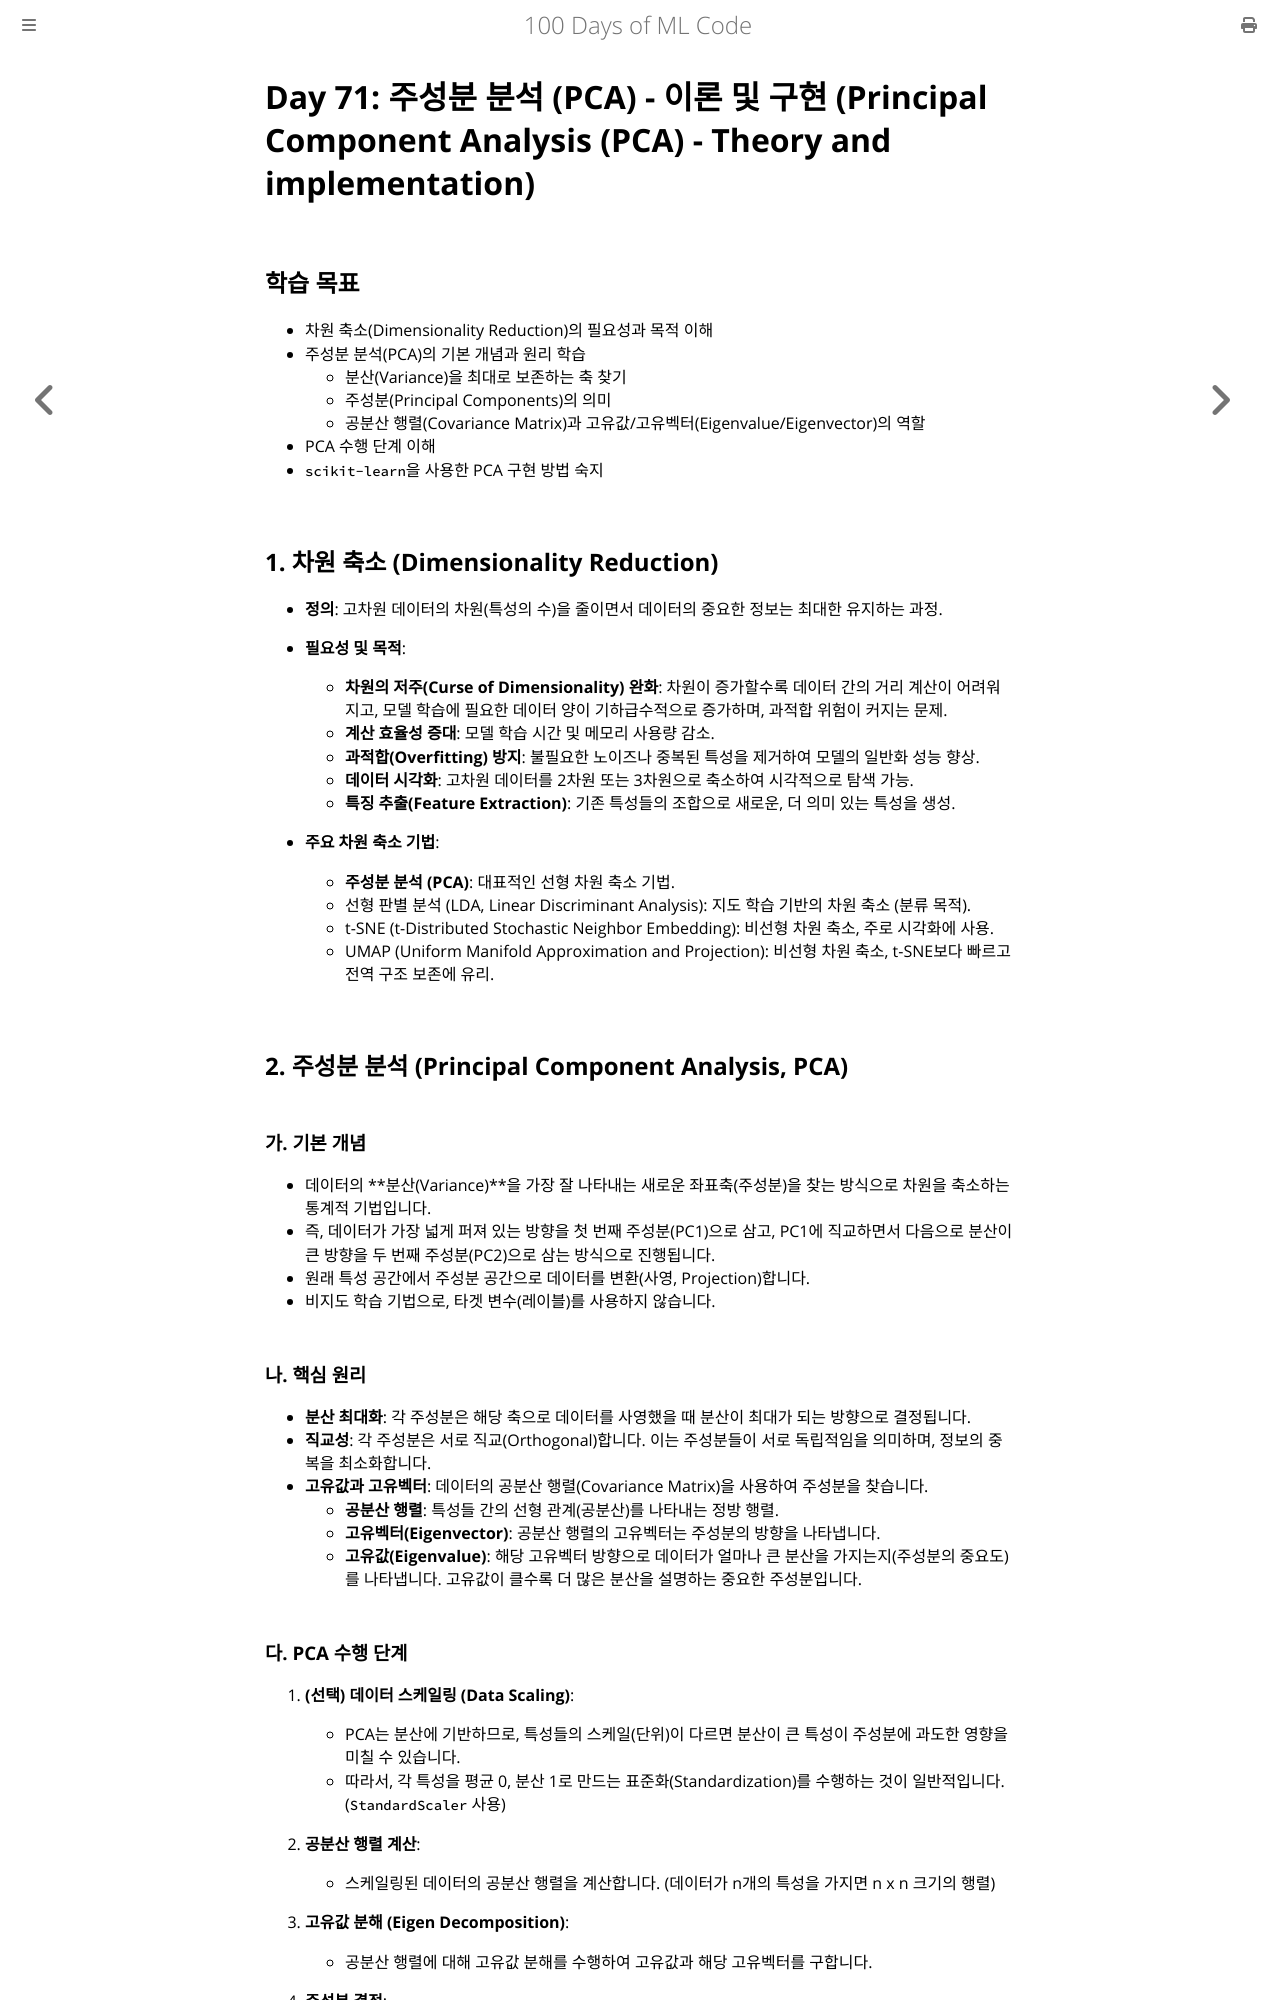

repository: partrita/100-Days-Of-ML-Code · page: Code/Day_71_PCA_Theory_Implementation.html · generator: mdbook

# Day 71: 주성분 분석 (PCA) - 이론 및 구현 (Principal Component Analysis (PCA) - Theory and implementation)

## 학습 목표
- 차원 축소(Dimensionality Reduction)의 필요성과 목적 이해
- 주성분 분석(PCA)의 기본 개념과 원리 학습
    - 분산(Variance)을 최대로 보존하는 축 찾기
    - 주성분(Principal Components)의 의미
    - 공분산 행렬(Covariance Matrix)과 고유값/고유벡터(Eigenvalue/Eigenvector)의 역할
- PCA 수행 단계 이해
- `scikit-learn`을 사용한 PCA 구현 방법 숙지

## 1. 차원 축소 (Dimensionality Reduction)
- **정의**: 고차원 데이터의 차원(특성의 수)을 줄이면서 데이터의 중요한 정보는 최대한 유지하는 과정.
- **필요성 및 목적**:
    - **차원의 저주(Curse of Dimensionality) 완화**: 차원이 증가할수록 데이터 간의 거리 계산이 어려워지고, 모델 학습에 필요한 데이터 양이 기하급수적으로 증가하며, 과적합 위험이 커지는 문제.
    - **계산 효율성 증대**: 모델 학습 시간 및 메모리 사용량 감소.
    - **과적합(Overfitting) 방지**: 불필요한 노이즈나 중복된 특성을 제거하여 모델의 일반화 성능 향상.
    - **데이터 시각화**: 고차원 데이터를 2차원 또는 3차원으로 축소하여 시각적으로 탐색 가능.
    - **특징 추출(Feature Extraction)**: 기존 특성들의 조합으로 새로운, 더 의미 있는 특성을 생성.

- **주요 차원 축소 기법**:
    - **주성분 분석 (PCA)**: 대표적인 선형 차원 축소 기법.
    - 선형 판별 분석 (LDA, Linear Discriminant Analysis): 지도 학습 기반의 차원 축소 (분류 목적).
    - t-SNE (t-Distributed Stochastic Neighbor Embedding): 비선형 차원 축소, 주로 시각화에 사용.
    - UMAP (Uniform Manifold Approximation and Projection): 비선형 차원 축소, t-SNE보다 빠르고 전역 구조 보존에 유리.

## 2. 주성분 분석 (Principal Component Analysis, PCA)

### 가. 기본 개념
- 데이터의 **분산(Variance)**을 가장 잘 나타내는 새로운 좌표축(주성분)을 찾는 방식으로 차원을 축소하는 통계적 기법입니다.
- 즉, 데이터가 가장 넓게 퍼져 있는 방향을 첫 번째 주성분(PC1)으로 삼고, PC1에 직교하면서 다음으로 분산이 큰 방향을 두 번째 주성분(PC2)으로 삼는 방식으로 진행됩니다.
- 원래 특성 공간에서 주성분 공간으로 데이터를 변환(사영, Projection)합니다.
- 비지도 학습 기법으로, 타겟 변수(레이블)를 사용하지 않습니다.

### 나. 핵심 원리
- **분산 최대화**: 각 주성분은 해당 축으로 데이터를 사영했을 때 분산이 최대가 되는 방향으로 결정됩니다.
- **직교성**: 각 주성분은 서로 직교(Orthogonal)합니다. 이는 주성분들이 서로 독립적임을 의미하며, 정보의 중복을 최소화합니다.
- **고유값과 고유벡터**: 데이터의 공분산 행렬(Covariance Matrix)을 사용하여 주성분을 찾습니다.
    - **공분산 행렬**: 특성들 간의 선형 관계(공분산)를 나타내는 정방 행렬.
    - **고유벡터(Eigenvector)**: 공분산 행렬의 고유벡터는 주성분의 방향을 나타냅니다.
    - **고유값(Eigenvalue)**: 해당 고유벡터 방향으로 데이터가 얼마나 큰 분산을 가지는지(주성분의 중요도)를 나타냅니다. 고유값이 클수록 더 많은 분산을 설명하는 중요한 주성분입니다.
